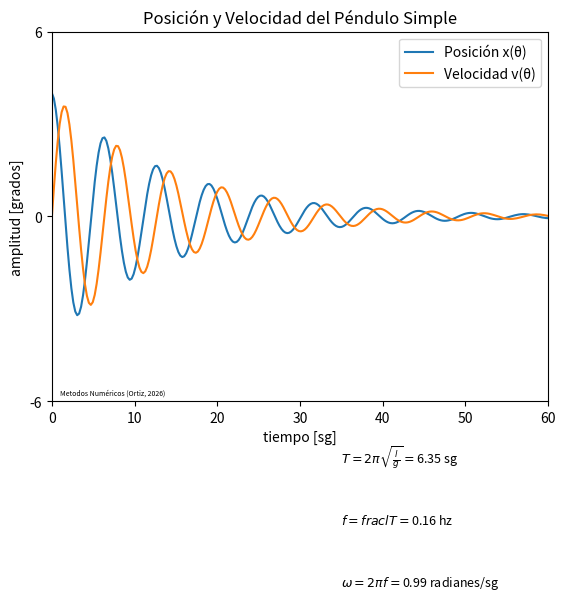

The matplotlib source for this figure:
# test_09.py
''' GRÁFICAS
Ejemplo para el curso de métodos numéricos
por Ing. Giancarlo Ortiz '''
# Instalar módulos
''' La generación de gráficos en Python requiere módulos adicionales.
Existe una gran variedad de módulos para hacer gráficos de todo tipo con Python.
Asi como  NumPy es el estándar de facto en ciencia para la operación numérica;
Matplotlib, lo es para la generación de gráficos a partir de datos contenidos en listas o arrays. '''

# Importar módulos incluidos en Python por defecto
from sys import version as Py_version
from time import gmtime as time
from math import sqrt

# Importar módulos que deben ser instalados
import matplotlib
import matplotlib.pyplot as plt
import numpy as np
from numpy import exp, pi

# Declaración de variables
amplitud_max = 4
coeficiente_de_amortiguamiento = 0.07
longitud = 10
gravedad = 9.8

# Asignaciones y llamado a funciones
periodo = 2 * pi * sqrt(longitud/gravedad) 
frecuencia = 1 / periodo
angular = 2 * pi * frecuencia

# Construcción del vector de tiempo en NumPy
tiempo = np.linspace(0, 60, 256, endpoint=True)

# Operación con vectores en NumPy de posición
K = amplitud_max * exp(-coeficiente_de_amortiguamiento * tiempo)
position = K * np.cos(angular * tiempo)
velocidad = K * np.sin(angular * tiempo)

# Gráficas
plt.plot(tiempo, position, label="Posición x(\u03B8)")
plt.plot(tiempo, velocidad, label="Velocidad v(\u03B8)")
plt.legend()

# Propiedades de las gráficas - Texto
plt.title("Posición y Velocidad del Péndulo Simple")
plt.xlabel("tiempo [sg]")
plt.ylabel("amplitud [grados]")

# Propiedades de las gráficas - Limites
plt.xlim(0, 60)
limites_x = plt.xlim()

# Lineas de división
plt.xticks([0, 10, 20, 30, 40, 50, 60])
plt.yticks([-1.5 * amplitud_max, 0, 1.5 * amplitud_max])

# Expresiones matemáticas con MathTex (Matplotlib)
plt.text(35, -8, r'$T=2\pi\sqrt{\frac{l}{g}}=$' + f"{periodo:2.2f} sg", fontsize=9)
plt.text(35, -10, r'$f=frac{l}{T}=$' + f"{frecuencia:2.2f} hz", fontsize=9)
plt.text(35, -12, r'$\omega=2\pi f=$' + f"{angular:2.2f} radianes/sg", fontsize=9)
plt.text(1, -1.45 * amplitud_max, f"Metodos Numéricos (Ortiz, {time().tm_year})", fontsize=5)

# Salida en pantalla via TK
plt.show()

# Salida estándar por consola
print("----------------------------------------------------")
print(f" Matplotlib importado con éxito")
print("----------------------------------------------------")
print(f" Versión Python:        {Py_version.split(' ')[0]}")
print(f" Versión NumPy:         {np.__version__}")
print(f" Version Matplotlib:    {matplotlib.__version__}")
print(f" Backend gráfico:       {matplotlib.get_backend()}")
print("----------------------------------------------------")
